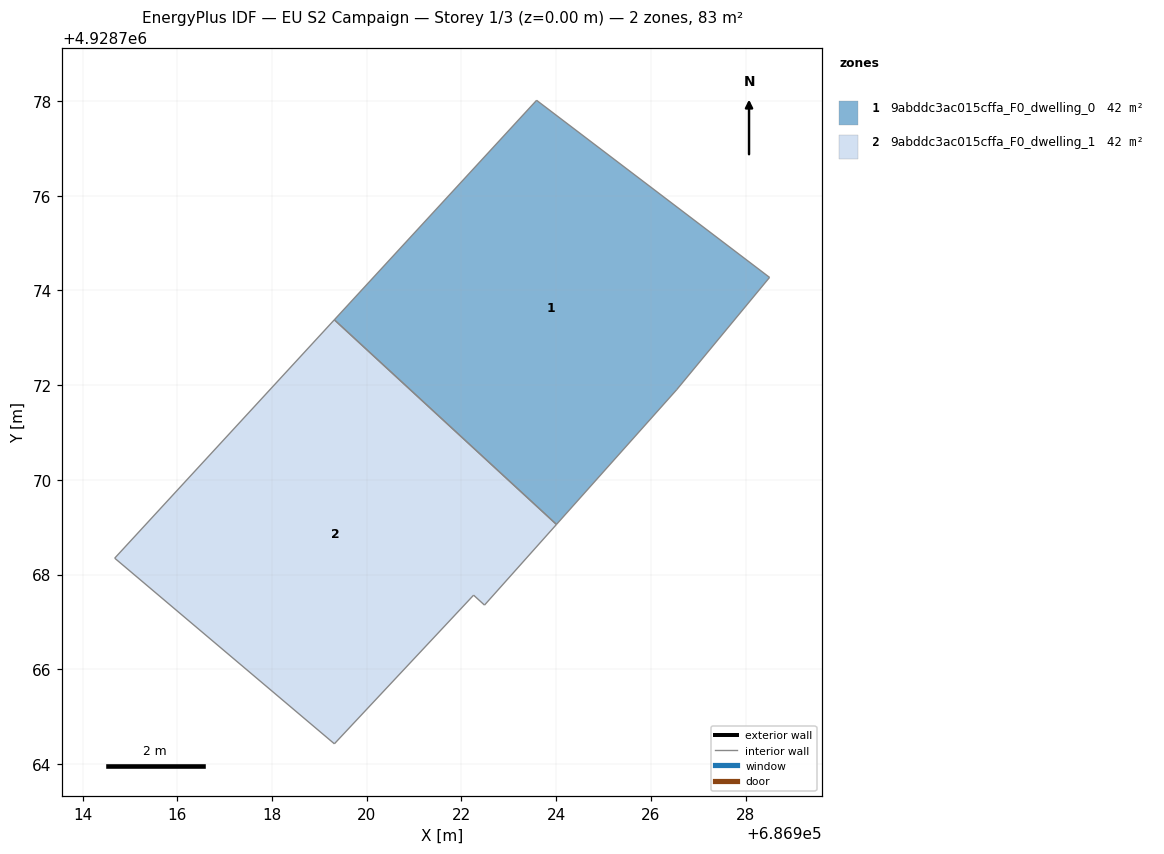
=== STOREY PLAN SPEC (per zone: floor XY polygon, exterior-wall plan segments, windows/doors) ===
zone 1: 9abddc3ac015cffa_F0_dwelling_0  (41.6 m²)
  floor: (686926.55, 4928771.91) (686928.51, 4928774.28) (686923.59, 4928778.02) (686919.32, 4928773.38) (686924.01, 4928769.06)
  interior walls: 5
zone 2: 9abddc3ac015cffa_F0_dwelling_1  (41.6 m²)
  floor: (686922.49, 4928767.36) (686924.01, 4928769.06) (686919.32, 4928773.38) (686914.68, 4928768.35) (686919.32, 4928764.43) (686922.26, 4928767.57)
  interior walls: 6

=== DERIVED (storey summary) ===
Building: EU S2 Campaign
Storey: 1 of 3  (floor level z = 0.00 m)
Storey gross floor area: 83.1 m²
Zones on this storey: 2
  - 9abddc3ac015cffa_F0_dwelling_0: floor 41.6 m²
  - 9abddc3ac015cffa_F0_dwelling_1: floor 41.6 m²
Zone adjacency: (none detected)